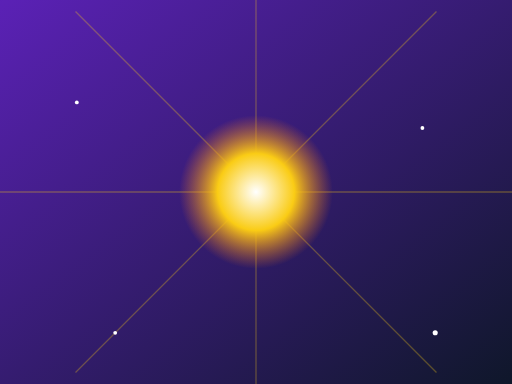
t = 0.00 s
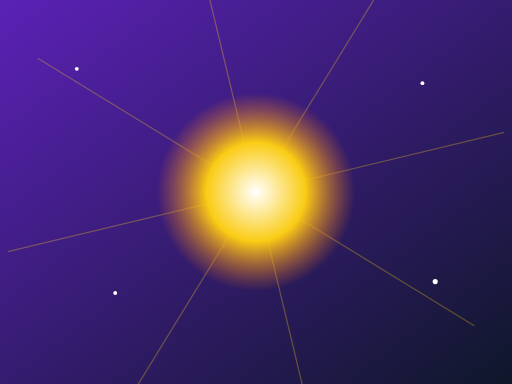
t = 1.75 s
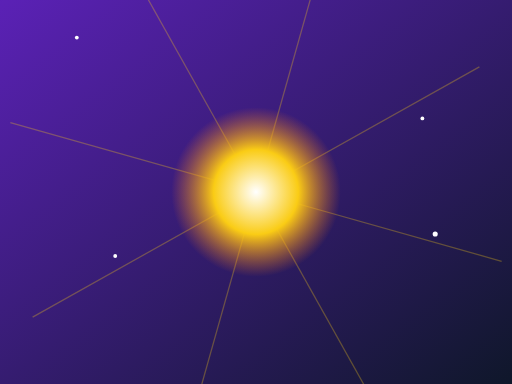
t = 3.38 s
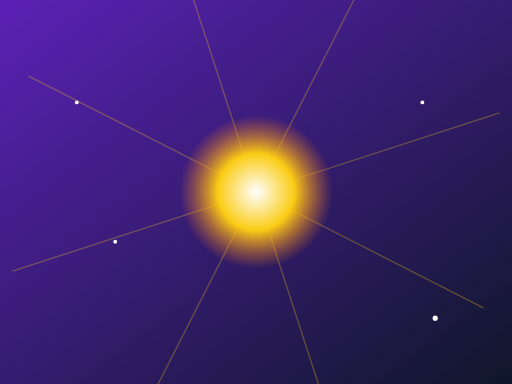
t = 4.00 s
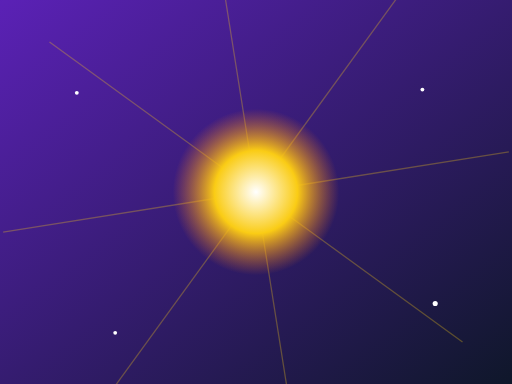
t = 4.50 s
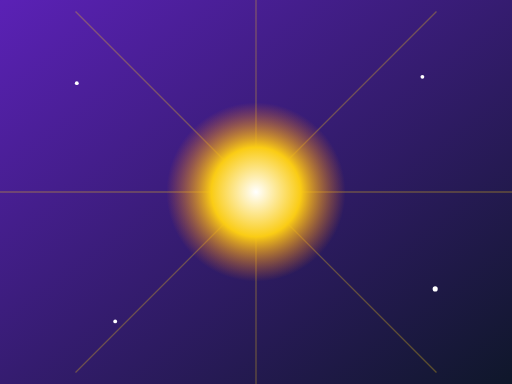
t = 5.00 s

The animated SVG that drew these frames (rendered in a browser with its animation timeline set to each time). Animation: 6 SMIL elements (animate=5,animateTransform=1); frames cover the first 5.00 s, repeats indefinitely.

<svg xmlns="http://www.w3.org/2000/svg" viewBox="0 0 400 300" width="400" height="300">
  <defs>
    <linearGradient id="bg" x1="0" x2="1" y1="0" y2="1">
      <stop offset="0" stop-color="#5b21b6"/><stop offset="1" stop-color="#0f172a"/>
    </linearGradient>
    <radialGradient id="sun" cx=".5" cy=".5" r=".5">
      <stop offset="0" stop-color="#fff"/><stop offset=".5" stop-color="#facc15"/><stop offset="1" stop-color="#f97316" stop-opacity="0"/>
    </radialGradient>
  </defs>
  <rect width="400" height="300" fill="url(#bg)"/>
  <!-- rotating rays -->
  <g transform="translate(200 150)">
    <g>
      <animateTransform attributeName="transform" type="rotate" from="0" to="360" dur="20s" repeatCount="indefinite"/>
      <g stroke="#facc15" stroke-width="1" opacity="0.3">
        <line x1="0" y1="0" x2="0" y2="-200"/>
        <line x1="0" y1="0" x2="141" y2="-141"/>
        <line x1="0" y1="0" x2="200" y2="0"/>
        <line x1="0" y1="0" x2="141" y2="141"/>
        <line x1="0" y1="0" x2="0" y2="200"/>
        <line x1="0" y1="0" x2="-141" y2="141"/>
        <line x1="0" y1="0" x2="-200" y2="0"/>
        <line x1="0" y1="0" x2="-141" y2="-141"/>
      </g>
    </g>
    <circle r="70" fill="url(#sun)">
      <animate attributeName="r" values="60;80;60" dur="4s" repeatCount="indefinite"/>
    </circle>
  </g>
  <!-- floating particles -->
  <g fill="#fff">
    <circle cx="60" cy="60" r="1.5"><animate attributeName="cy" from="80" to="20" dur="4s" repeatCount="indefinite"/></circle>
    <circle cx="340" cy="250" r="2"><animate attributeName="cy" from="260" to="180" dur="3.5s" repeatCount="indefinite"/></circle>
    <circle cx="90" cy="240" r="1.5"><animate attributeName="cy" from="260" to="180" dur="4.5s" repeatCount="indefinite"/></circle>
    <circle cx="330" cy="80" r="1.5"><animate attributeName="cy" from="100" to="40" dur="3s" repeatCount="indefinite"/></circle>
  </g>
</svg>
